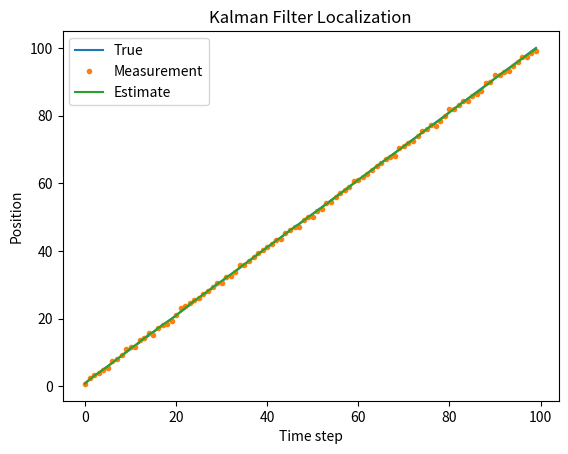

Recreate this plot in Python. (Note: this script raises an exception after producing the figure.)
"""
1D Kalman filter localization example.

Simulates a simple constant-velocity motion model and estimates the
true position from noisy measurements using a 1D Kalman filter.
"""

import numpy as np
import matplotlib.pyplot as plt

# True position
x: float = 0.0

# Estimate
x_est: float = 0.0
P: float = 1.0

Q: float = 0.01  # Process noise variance
R: float = 0.5   # Measurement noise variance

true_positions: list[float] = []
estimates: list[float] = []
measurements: list[float] = []

for _ in range(100):
    # True motion: constant increment of 1 per step.
    x += 1.0

    # Noisy measurement
    z = x + np.random.normal(0, R)

    # Prediction
    x_pred = x_est + 1.0
    P_pred = P + Q

    # Update
    K = P_pred / (P_pred + R)
    x_est = x_pred + K * (z - x_pred)
    P = (1 - K) * P_pred

    true_positions.append(x)
    estimates.append(x_est)
    measurements.append(z)

plt.plot(true_positions, label="True")
plt.plot(measurements, ".", label="Measurement")
plt.plot(estimates, label="Estimate")
plt.legend()
plt.title("Kalman Filter Localization")
plt.xlabel("Time step")
plt.ylabel("Position")

# plt.show()  # In WSL we don't have UI
plt.savefig("../assets/simple-kalman-localization.png")
